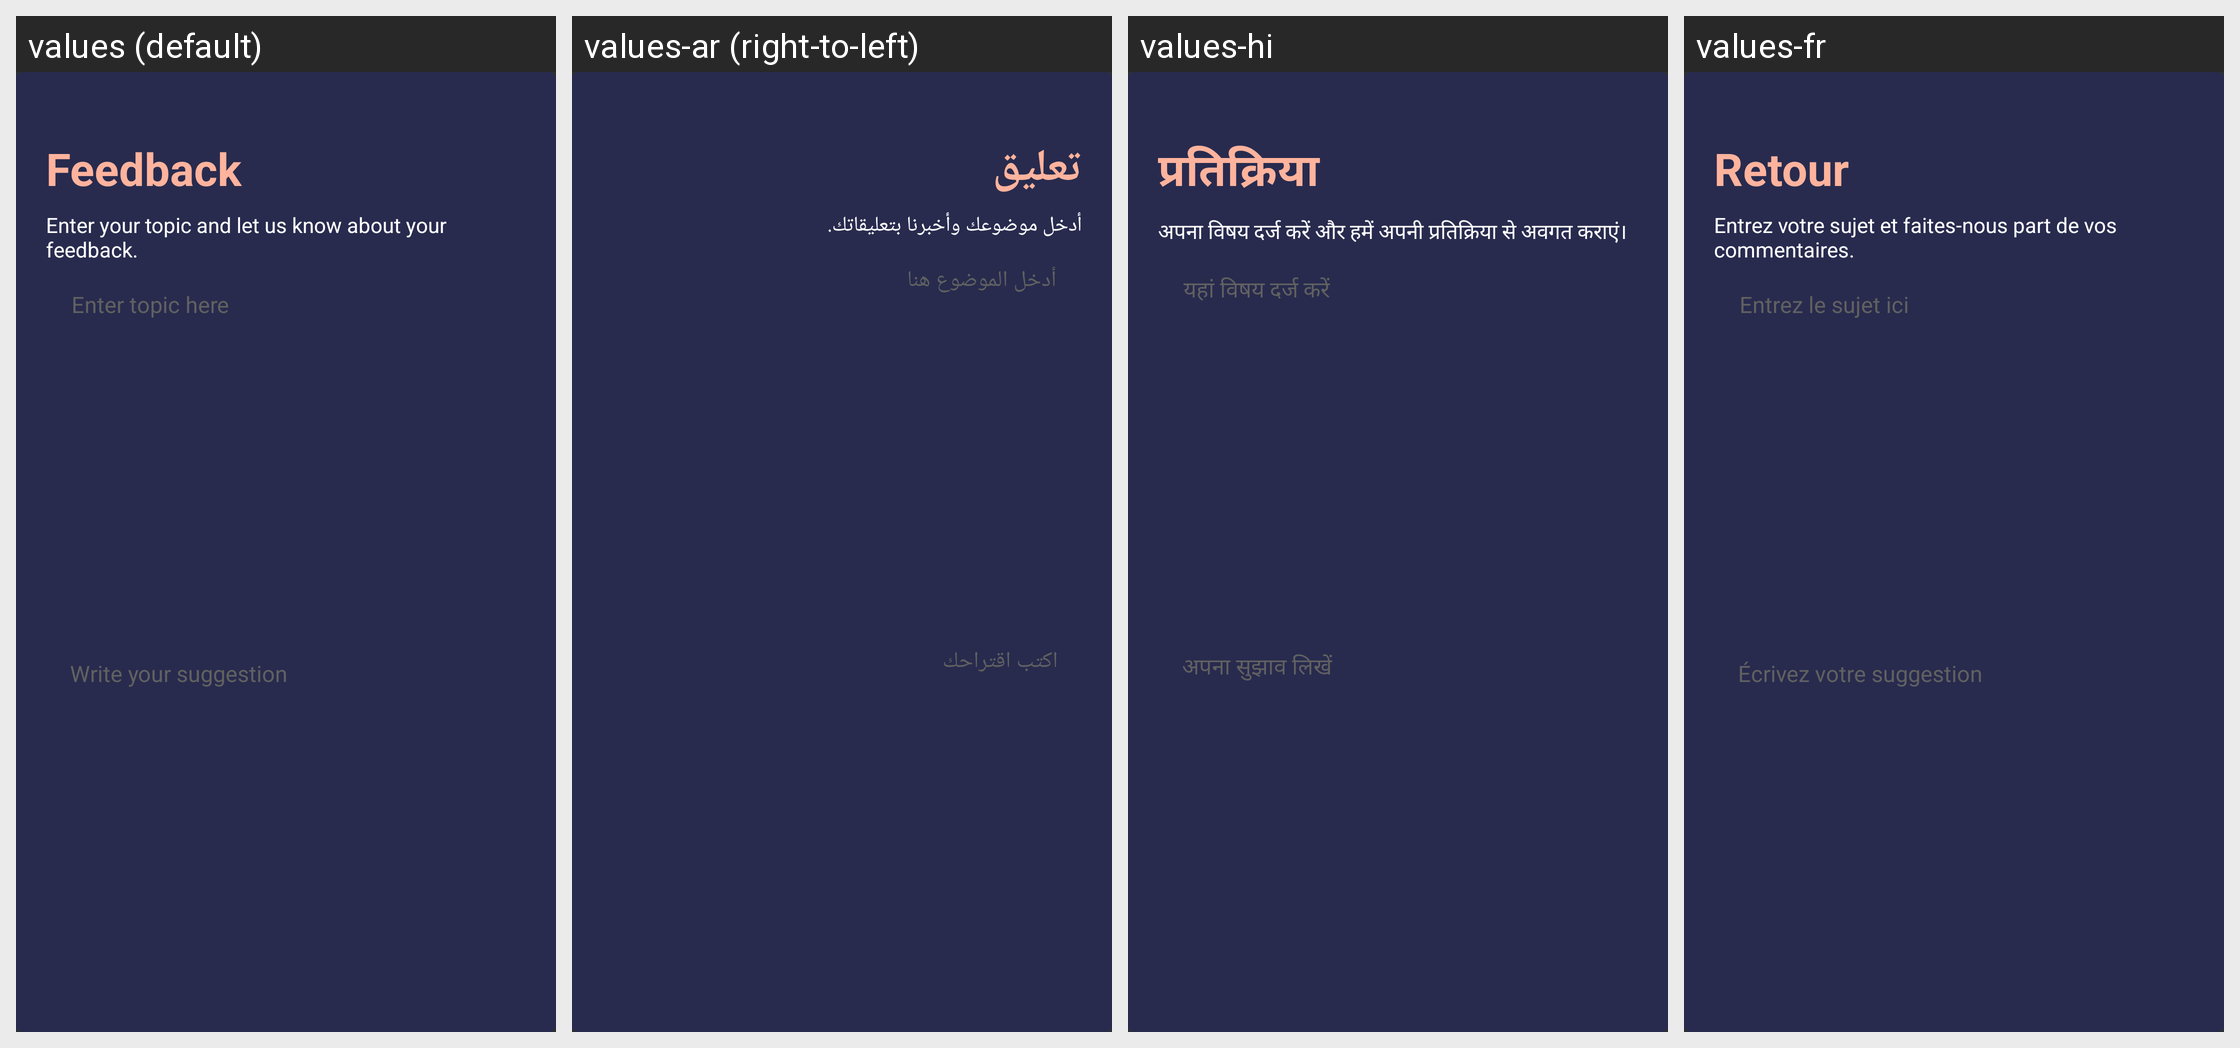

For this localized Android screen grid, give each drawn string resource with its value in every locale shown.
Android screen res/layout/email_us_dialog.xml rendered under 4 locales, left to right: values (default), values-ar (right-to-left), values-hi, values-fr. Device: Nexus 5 (rendered at 1080×1920; each locale shown at half size, 540×960, under a caption strip naming it); theme Theme.AppCompat.NoActionBar.
Other locales in the repository, not shown: values-de, values-es, values-ko, values-tr.
Strings drawn on this screen, with the default value and each locale's value (text and hints the layout hard-codes, and strings that could not be matched under every locale, appear in the picture but are not listed):

feedback
  values: Feedback
  values-ar: تعليق
  values-hi: प्रतिक्रिया
  values-fr: Retour

enter_your_topic_and_let_us_know_about_your_feedback
  values: Enter your topic and let us know about your feedback.
  values-ar: أدخل موضوعك وأخبرنا بتعليقاتك.
  values-hi: अपना विषय दर्ज करें और हमें अपनी प्रतिक्रिया से अवगत कराएं।
  values-fr: Entrez votre sujet et faites-nous part de vos commentaires.

enter_topic_here
  values: Enter topic here
  values-ar: أدخل الموضوع هنا
  values-hi: यहां विषय दर्ज करें
  values-fr: Entrez le sujet ici

write_your_suggestion
  values: Write your suggestion
  values-ar: اكتب اقتراحك
  values-hi: अपना सुझाव लिखें
  values-fr: Écrivez votre suggestion
